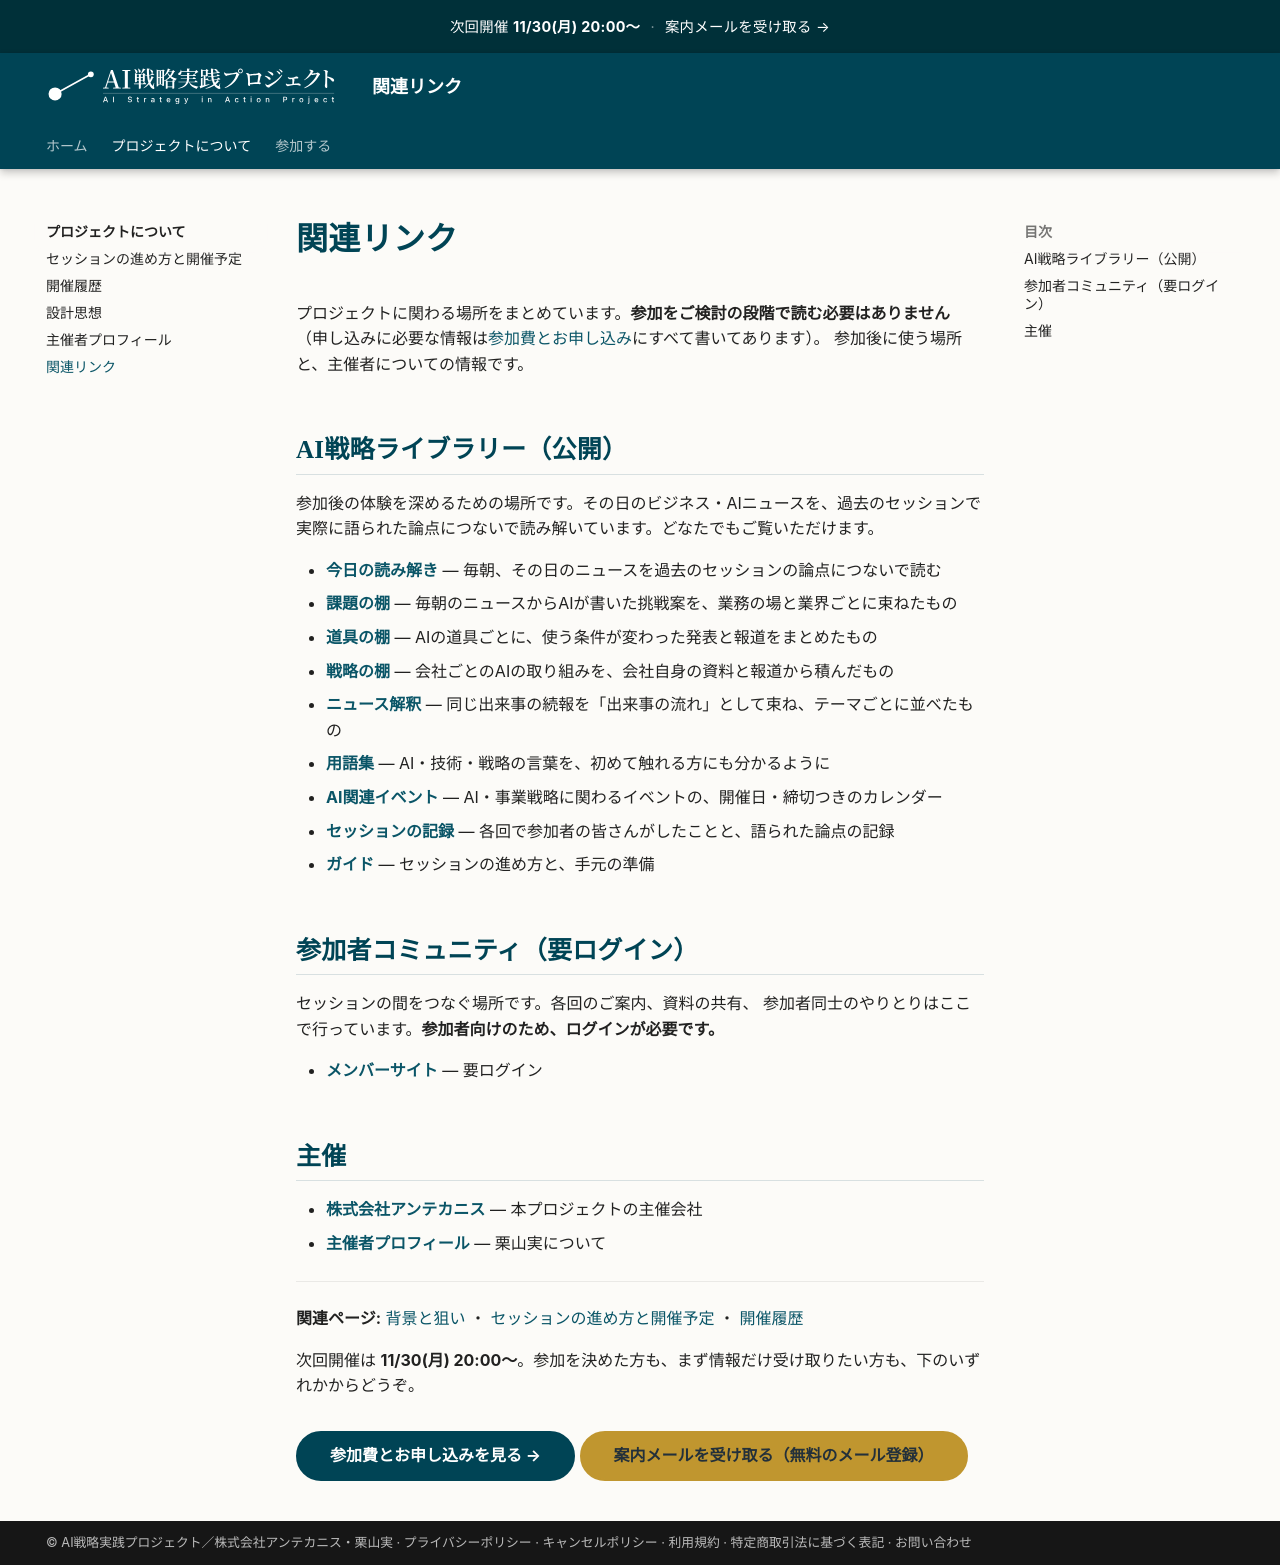

repository: mkuriyama/ai-strategy-site · page: about/links/index.html · generator: mkdocs

---
description: AI戦略実践プロジェクトの関連サイト一覧。公開ライブラリー、主催会社、参加者向けのメンバーサイト。
---

# 関連リンク

プロジェクトに関わる場所をまとめています。**参加をご検討の段階で読む必要はありません**
（申し込みに必要な情報は[参加費とお申し込み](../join/index.md)にすべて書いてあります）。
参加後に使う場所と、主催者についての情報です。

## AI戦略ライブラリー（公開）

参加後の体験を深めるための場所です。その日のビジネス・AIニュースを、過去のセッションで
実際に語られた論点につないで読み解いています。どなたでもご覧いただけます。

- **[今日の読み解き](https://ai-strategy-library.antecanis.com/d/){ target="_blank" rel="noopener" }** — 毎朝、その日のニュースを過去のセッションの論点につないで読む
- **[課題の棚](https://ai-strategy-library.antecanis.com/issues/){ target="_blank" rel="noopener" }** — 毎朝のニュースからAIが書いた挑戦案を、業務の場と業界ごとに束ねたもの
- **[道具の棚](https://ai-strategy-library.antecanis.com/tools/){ target="_blank" rel="noopener" }** — AIの道具ごとに、使う条件が変わった発表と報道をまとめたもの
- **[戦略の棚](https://ai-strategy-library.antecanis.com/companies/){ target="_blank" rel="noopener" }** — 会社ごとのAIの取り組みを、会社自身の資料と報道から積んだもの
- **[ニュース解釈](https://ai-strategy-library.antecanis.com/stories/){ target="_blank" rel="noopener" }** — 同じ出来事の続報を「出来事の流れ」として束ね、テーマごとに並べたもの
- **[用語集](https://ai-strategy-library.antecanis.com/terms/){ target="_blank" rel="noopener" }** — AI・技術・戦略の言葉を、初めて触れる方にも分かるように
- **[AI関連イベント](https://ai-strategy-library.antecanis.com/events/){ target="_blank" rel="noopener" }** — AI・事業戦略に関わるイベントの、開催日・締切つきのカレンダー
- **[セッションの記録](https://ai-strategy-library.antecanis.com/context/){ target="_blank" rel="noopener" }** — 各回で参加者の皆さんがしたことと、語られた論点の記録
- **[ガイド](https://ai-strategy-library.antecanis.com/guide/){ target="_blank" rel="noopener" }** — セッションの進め方と、手元の準備

## 参加者コミュニティ（要ログイン）

セッションの間をつなぐ場所です。各回のご案内、資料の共有、
参加者同士のやりとりはここで行っています。**参加者向けのため、ログインが必要です。**

- **[メンバーサイト](https://ai-community.antecanis.com/){ target="_blank" rel="noopener" }** — 要ログイン

## 主催

- **[株式会社アンテカニス](https://www.antecanis.com/){ target="_blank" rel="noopener" }** — 本プロジェクトの主催会社
- **[主催者プロフィール](profile.md)** — 栗山実について

{{ footer_cta("[背景と狙い](index.md)", "[セッションの進め方と開催予定](../sessions/index.md)", "[開催履歴](../sessions/history.md)") }}
